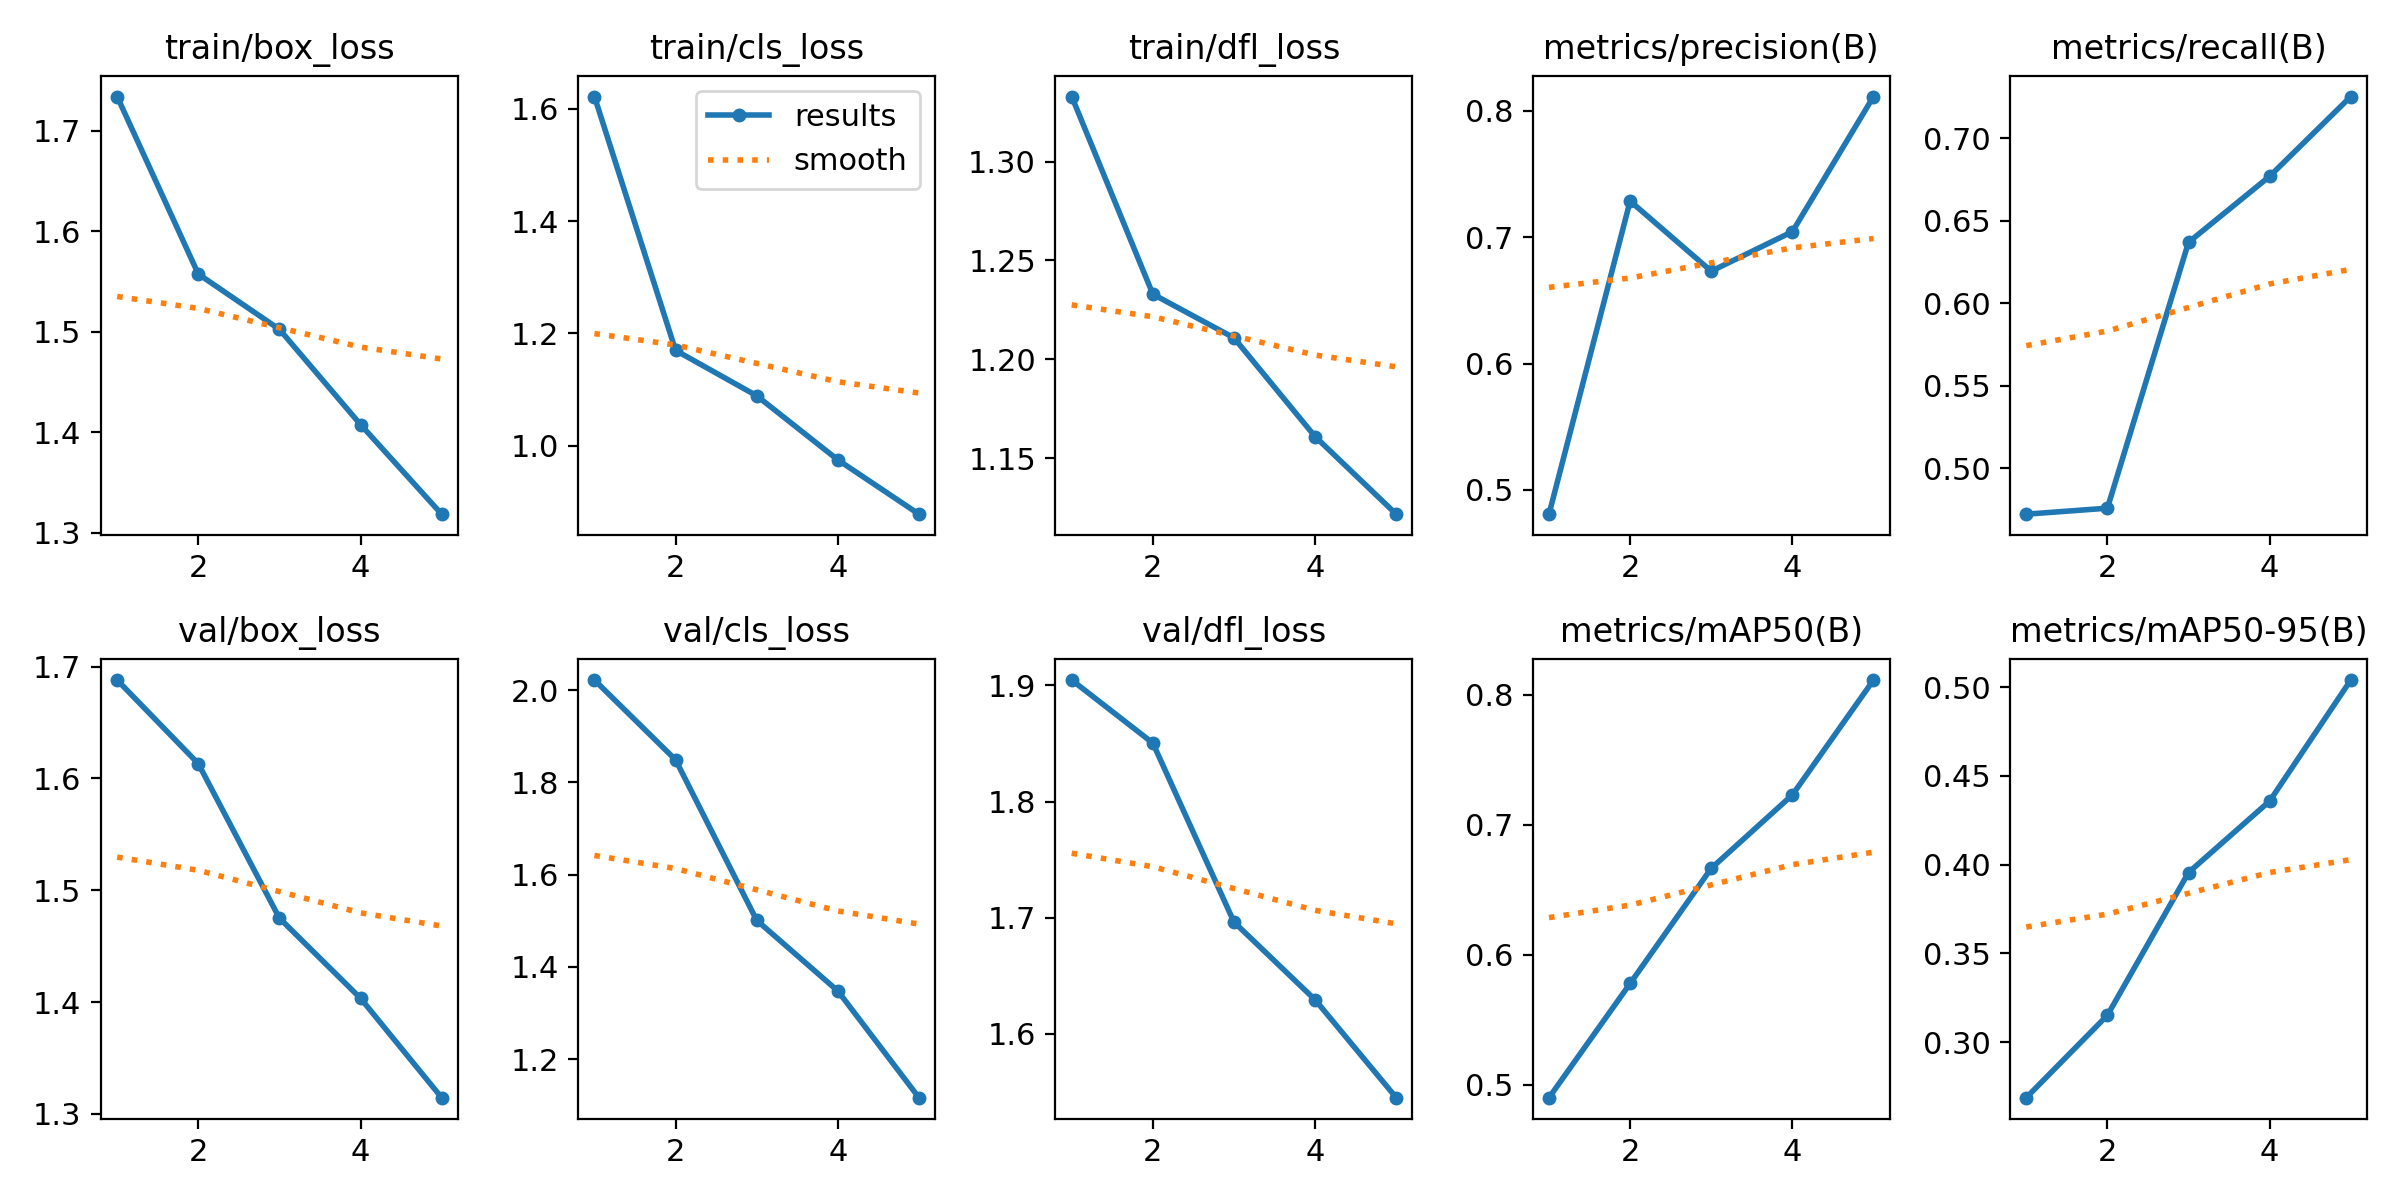

The table this chart was drawn from, first rows:
epoch, time, train/box_loss, train/cls_loss, train/dfl_loss, metrics/precision(B), metrics/recall(B), metrics/mAP50(B), metrics/mAP50-95(B), val/box_loss, val/cls_loss, val/dfl_loss, lr/pg0, lr/pg1, lr/pg2
1, 160.9, 1.734, 1.622, 1.333, 0.4809, 0.472, 0.4901, 0.2687, 1.688, 2.022, 1.905, 0.0003328, 0.0003328, 0.0003328
2, 316.7, 1.558, 1.17, 1.233, 0.7285, 0.4756, 0.5779, 0.3151, 1.613, 1.849, 1.85, 0.0005342, 0.0005342, 0.0005342
3, 475.7, 1.502, 1.089, 1.211, 0.6731, 0.6369, 0.6664, 0.3956, 1.475, 1.501, 1.696, 0.0006037, 0.0006037, 0.0006037
4, 630.6, 1.408, 0.9744, 1.161, 0.7043, 0.6769, 0.7229, 0.4359, 1.403, 1.348, 1.629, 0.000406, 0.000406, 0.000406
5, 791.1, 1.318, 0.8776, 1.122, 0.8112, 0.7253, 0.8112, 0.504, 1.315, 1.116, 1.545, 0.000208, 0.000208, 0.000208
